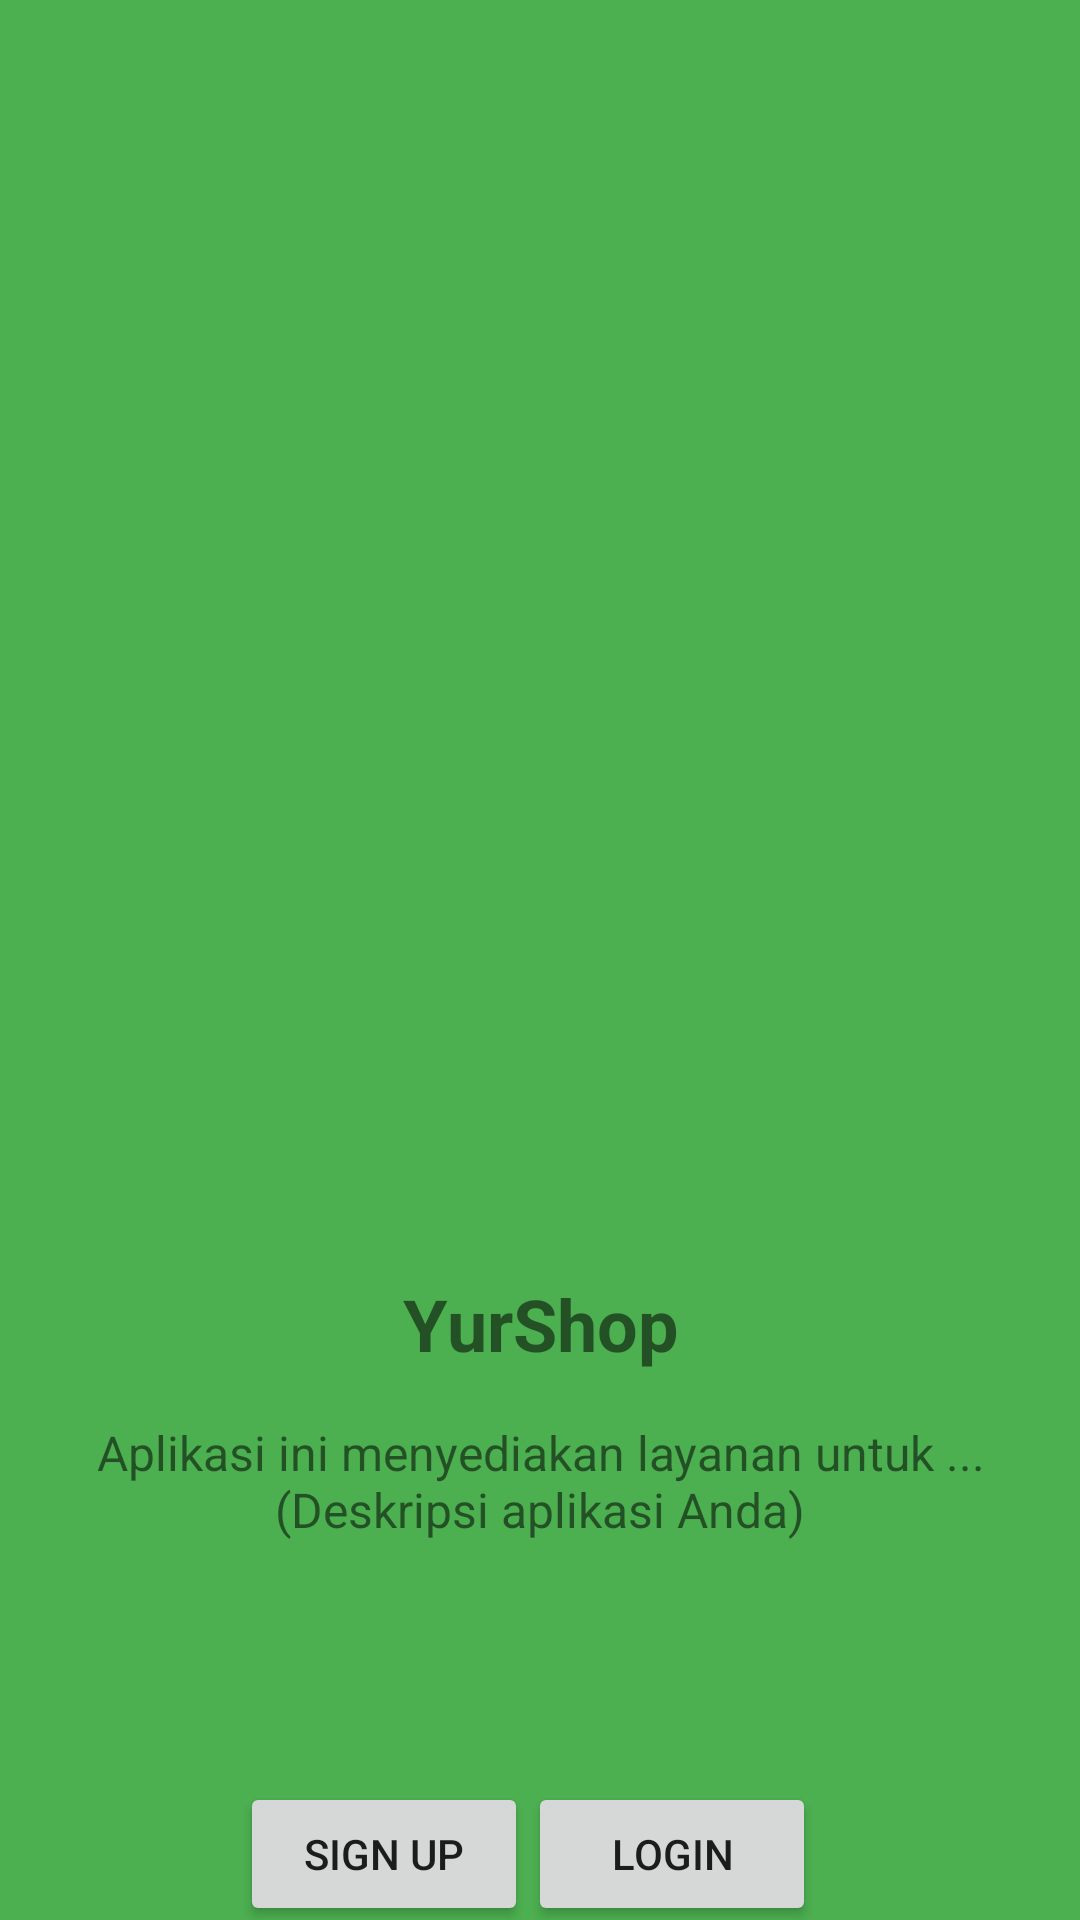

Reconstruct the res/layout file that produces this screen, plus the resources it refers to.
<!-- AndroidManifest.xml: activity theme AppTheme -->
<!-- res/layout/activity_onboarding.xml -->
<?xml version="1.0" encoding="utf-8"?>
<LinearLayout xmlns:android="http://schemas.android.com/apk/res/android"
    xmlns:tools="http://schemas.android.com/tools"
    android:layout_width="match_parent"
    android:layout_height="wrap_content"
    android:orientation="vertical"
    android:padding="0dp"
    android:background="@color/green">

    <ImageView
        android:id="@+id/imageView"
        android:layout_width="match_parent"
        android:layout_height="361dp"
        android:scaleType="fitXY"
        android:src="@drawable/tampilan_awal" />

    <LinearLayout
        android:layout_width="match_parent"
        android:layout_height="372dp"
        android:background="@color/green"
        android:orientation="vertical"
        android:layout_margin="32dp">

        <TextView
            android:id="@+id/tvIntroTitle"
            android:layout_width="match_parent"
            android:layout_height="wrap_content"
            android:gravity="center"
            android:layout_marginTop="32dp"
            android:paddingBottom="16dp"
            android:text="YurShop"
            android:textSize="24sp"
            android:textStyle="bold" />

        <TextView
            android:id="@+id/tvIntroDescription"
            android:layout_width="wrap_content"
            android:layout_height="wrap_content"
            android:gravity="center"
            android:paddingBottom="32dp"
            android:text="Aplikasi ini menyediakan layanan untuk ... (Deskripsi aplikasi Anda)"
            android:textSize="16sp" />
        <LinearLayout
            android:layout_width="match_parent"
            android:layout_height="wrap_content"
            android:gravity="center"
            android:layout_margin="48dp"
            android:orientation="horizontal">


            <Button
                android:id="@+id/btnRegister"
                android:layout_width="0dp"
                android:layout_height="wrap_content"
                android:layout_weight="1"
                android:text="Sign Up" />

            <Button
                android:id="@+id/btnLogin"
                android:layout_width="0dp"
                android:layout_height="wrap_content"
                android:layout_marginEnd="8dp"
                android:layout_weight="1"
                android:text="Login" />



        </LinearLayout>

    </LinearLayout>
</LinearLayout>
<!-- resources referenced by this layout -->
<resources>
  <color name="green">#4CAF50</color>
  <style name="AppTheme" parent="Theme.AppCompat.Light.DarkActionBar">
          <item name="windowNoTitle">true</item>
      </style>
</resources>
